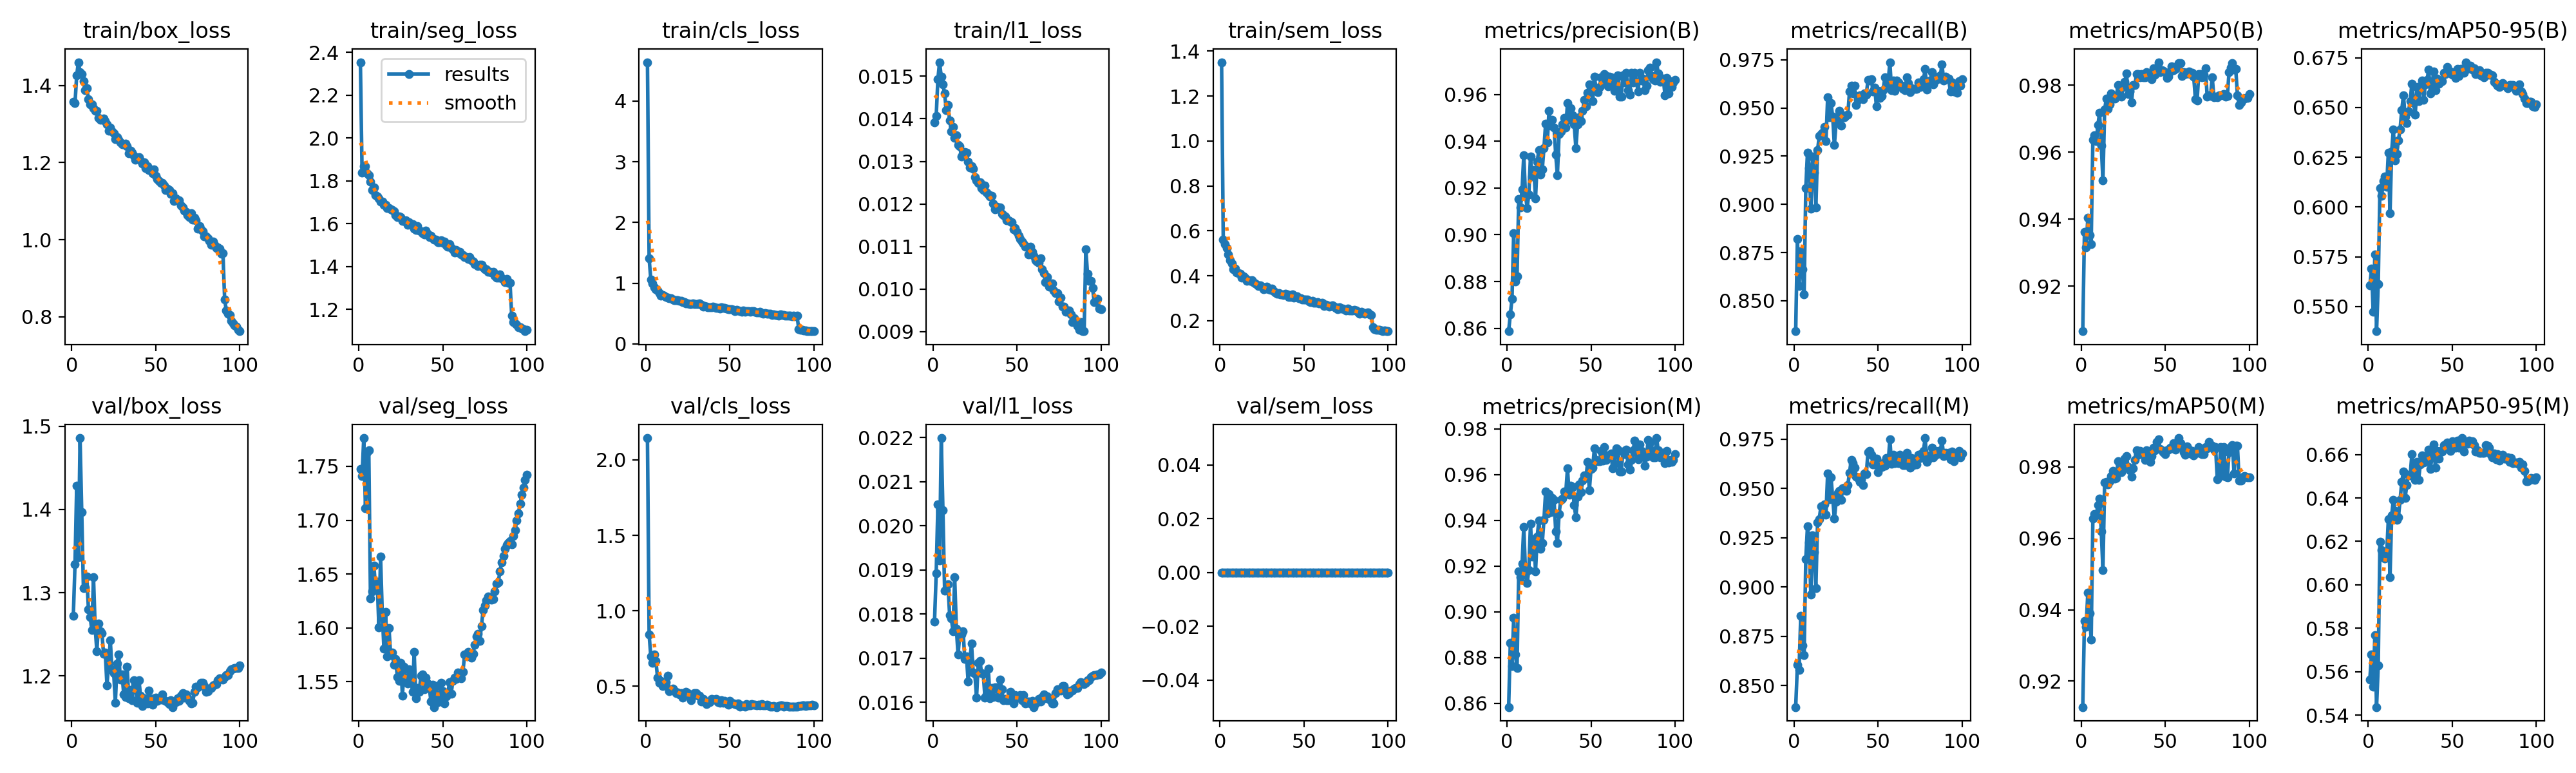

The table this chart was drawn from, first rows:
epoch, time, train/box_loss, train/seg_loss, train/cls_loss, train/l1_loss, train/sem_loss, metrics/precision(B), metrics/recall(B), metrics/mAP50(B), metrics/mAP50-95(B), metrics/precision(M), metrics/recall(M), metrics/mAP50(M), metrics/mAP50-95(M), val/box_loss, val/seg_loss, val/cls_loss, val/l1_loss, val/sem_loss, lr/pg0, lr/pg1, lr/pg2, lr/pg3
1, 423.2, 1.358, 2.354, 4.641, 0.01392, 1.351, 0.8587, 0.8342, 0.9065, 0.5605, 0.8584, 0.839, 0.9127, 0.5565, 1.273, 1.748, 2.145, 0.01783, 0, 0.009991, 0.00333, 0.009991, 0.00333
2, 975.9, 1.354, 1.839, 1.406, 0.01406, 0.5605, 0.8659, 0.8822, 0.9362, 0.5689, 0.8863, 0.8603, 0.9368, 0.5681, 1.335, 1.741, 0.8418, 0.01892, 0, 0.01979, 0.006598, 0.01979, 0.006598
3, 1631, 1.426, 1.869, 1.066, 0.01493, 0.5398, 0.8726, 0.8578, 0.9316, 0.5472, 0.8764, 0.858, 0.9352, 0.5532, 1.428, 1.776, 0.6975, 0.02048, 0, 0.0294, 0.009799, 0.0294, 0.009799
4, 2257, 1.46, 1.868, 0.9971, 0.01533, 0.5239, 0.9006, 0.8758, 0.9403, 0.5762, 0.8973, 0.8853, 0.9448, 0.577, 1.343, 1.711, 0.6534, 0.01922, 0, 0.02911, 0.009703, 0.02911, 0.009703
5, 2940, 1.434, 1.835, 0.9335, 0.01499, 0.4952, 0.88, 0.8662, 0.9353, 0.5376, 0.8812, 0.8703, 0.939, 0.5438, 1.486, 1.763, 0.7109, 0.02199, 0, 0.02881, 0.009604, 0.02881, 0.009604
6, 3624, 1.43, 1.827, 0.898, 0.01481, 0.4684, 0.8821, 0.8534, 0.9326, 0.5612, 0.8754, 0.8654, 0.9315, 0.5628, 1.397, 1.765, 0.669, 0.02035, 0, 0.02851, 0.009505, 0.02851, 0.009505
7, 4310, 1.41, 1.795, 0.8761, 0.01459, 0.4557, 0.9152, 0.9083, 0.9637, 0.6093, 0.9176, 0.9142, 0.9655, 0.6197, 1.305, 1.628, 0.5578, 0.01853, 0, 0.02822, 0.009406, 0.02822, 0.009406
8, 4962, 1.387, 1.756, 0.8352, 0.01421, 0.4288, 0.9116, 0.927, 0.965, 0.6056, 0.9153, 0.9307, 0.9667, 0.6161, 1.307, 1.634, 0.5212, 0.01855, 0, 0.02792, 0.009307, 0.02792, 0.009307
9, 5537, 1.393, 1.769, 0.7925, 0.01432, 0.4313, 0.9195, 0.919, 0.9633, 0.6131, 0.9211, 0.9227, 0.9665, 0.6128, 1.32, 1.658, 0.5378, 0.01867, 0, 0.02762, 0.009208, 0.02762, 0.009208
10, 6033, 1.365, 1.734, 0.8013, 0.01396, 0.4144, 0.934, 0.8976, 0.9681, 0.6153, 0.9372, 0.8961, 0.9692, 0.6122, 1.28, 1.639, 0.5008, 0.01797, 0, 0.02733, 0.009109, 0.02733, 0.009109
11, 6627, 1.351, 1.726, 0.7964, 0.01371, 0.4104, 0.9171, 0.9248, 0.9718, 0.6101, 0.9176, 0.9263, 0.9711, 0.6139, 1.271, 1.643, 0.5056, 0.0179, 0, 0.02703, 0.00901, 0.02703, 0.00901
12, 7814, 1.35, 1.718, 0.7763, 0.01381, 0.4083, 0.9115, 0.9165, 0.9619, 0.6273, 0.9125, 0.9176, 0.962, 0.6301, 1.255, 1.601, 0.5268, 0.01761, 0, 0.02673, 0.008911, 0.02673, 0.008911
13, 8084, 1.342, 1.704, 0.7671, 0.01355, 0.3909, 0.9173, 0.8984, 0.9516, 0.5967, 0.9184, 0.8994, 0.9511, 0.6035, 1.318, 1.666, 0.5696, 0.01883, 0, 0.02644, 0.008812, 0.02644, 0.008812
14, 8347, 1.335, 1.702, 0.7514, 0.01362, 0.3959, 0.9336, 0.928, 0.9726, 0.628, 0.9384, 0.9328, 0.9756, 0.632, 1.258, 1.614, 0.4675, 0.01767, 0, 0.02614, 0.008713, 0.02614, 0.008713
15, 8551, 1.334, 1.688, 0.749, 0.01339, 0.3905, 0.9248, 0.9355, 0.9759, 0.639, 0.9242, 0.9344, 0.9758, 0.6392, 1.23, 1.581, 0.4757, 0.01708, 0, 0.02584, 0.008614, 0.02584, 0.008614
16, 8762, 1.315, 1.688, 0.7303, 0.01336, 0.3777, 0.9277, 0.9366, 0.9729, 0.6234, 0.9319, 0.9408, 0.9751, 0.6342, 1.263, 1.615, 0.4857, 0.01753, 0, 0.02555, 0.008515, 0.02555, 0.008515
17, 9018, 1.311, 1.673, 0.7211, 0.01311, 0.3804, 0.9157, 0.9371, 0.9742, 0.6265, 0.9178, 0.9408, 0.976, 0.63, 1.253, 1.573, 0.4722, 0.01754, 0, 0.02525, 0.008416, 0.02525, 0.008416
18, 9250, 1.313, 1.673, 0.7189, 0.01318, 0.378, 0.9314, 0.9402, 0.9775, 0.6334, 0.9329, 0.9417, 0.9775, 0.6311, 1.251, 1.6, 0.4535, 0.01761, 0, 0.02495, 0.008317, 0.02495, 0.008317
19, 9452, 1.315, 1.668, 0.7168, 0.01322, 0.3799, 0.9363, 0.9328, 0.9759, 0.639, 0.9401, 0.9365, 0.9788, 0.6391, 1.226, 1.575, 0.4589, 0.01698, 0, 0.02465, 0.008218, 0.02465, 0.008218
20, 9657, 1.307, 1.664, 0.7129, 0.01321, 0.3713, 0.9256, 0.9555, 0.9761, 0.6488, 0.9277, 0.9576, 0.9767, 0.6474, 1.228, 1.577, 0.4456, 0.01704, 0, 0.02436, 0.008119, 0.02436, 0.008119
21, 9862, 1.299, 1.658, 0.7105, 0.01299, 0.3669, 0.928, 0.9451, 0.9768, 0.6562, 0.9302, 0.9445, 0.977, 0.6522, 1.189, 1.566, 0.4534, 0.01647, 0, 0.02406, 0.00802, 0.02406, 0.00802
22, 10062, 1.283, 1.64, 0.6862, 0.01286, 0.3601, 0.9371, 0.9524, 0.98, 0.6454, 0.9402, 0.9556, 0.9816, 0.64, 1.214, 1.571, 0.4266, 0.01693, 0, 0.02376, 0.007921, 0.02376, 0.007921
23, 10264, 1.29, 1.632, 0.6862, 0.01288, 0.3544, 0.9476, 0.9455, 0.9788, 0.6422, 0.9526, 0.9451, 0.9805, 0.646, 1.242, 1.554, 0.4486, 0.01733, 0, 0.02347, 0.007822, 0.02347, 0.007822
24, 10466, 1.28, 1.635, 0.6715, 0.01282, 0.3585, 0.9395, 0.9307, 0.9765, 0.6479, 0.943, 0.9345, 0.9786, 0.6507, 1.207, 1.551, 0.4628, 0.01667, 0, 0.02317, 0.007723, 0.02317, 0.007723
25, 10670, 1.276, 1.631, 0.669, 0.01263, 0.3503, 0.9531, 0.9421, 0.9794, 0.653, 0.9516, 0.9431, 0.9797, 0.6503, 1.204, 1.568, 0.4557, 0.01664, 0, 0.02287, 0.007624, 0.02287, 0.007624
26, 10872, 1.261, 1.613, 0.6622, 0.01256, 0.3409, 0.9466, 0.9449, 0.981, 0.662, 0.9437, 0.9478, 0.9822, 0.66, 1.168, 1.537, 0.4365, 0.0161, 0, 0.02258, 0.007525, 0.02258, 0.007525
27, 11074, 1.265, 1.612, 0.6613, 0.01249, 0.3421, 0.9493, 0.9485, 0.9835, 0.6523, 0.9499, 0.9488, 0.983, 0.6538, 1.215, 1.564, 0.4081, 0.01689, 0, 0.02228, 0.007426, 0.02228, 0.007426
28, 11276, 1.26, 1.617, 0.6664, 0.01251, 0.3505, 0.9459, 0.9408, 0.9774, 0.6465, 0.9491, 0.944, 0.9799, 0.6483, 1.226, 1.552, 0.4439, 0.01694, 0, 0.02198, 0.007327, 0.02198, 0.007327
29, 11479, 1.252, 1.596, 0.6618, 0.01237, 0.3393, 0.9344, 0.9462, 0.9781, 0.6602, 0.9353, 0.9499, 0.9791, 0.6567, 1.195, 1.548, 0.455, 0.01666, 0, 0.02168, 0.007228, 0.02168, 0.007228
30, 11682, 1.248, 1.607, 0.6538, 0.01233, 0.3375, 0.9254, 0.9451, 0.9748, 0.6533, 0.93, 0.9504, 0.9774, 0.6483, 1.201, 1.562, 0.4554, 0.01664, 0, 0.02139, 0.007129, 0.02139, 0.007129
31, 11885, 1.247, 1.595, 0.6597, 0.01244, 0.3418, 0.943, 0.9462, 0.9801, 0.6605, 0.9428, 0.9485, 0.9796, 0.6554, 1.178, 1.555, 0.4372, 0.01611, 0, 0.02109, 0.00703, 0.02109, 0.00703
32, 12088, 1.249, 1.596, 0.6647, 0.01226, 0.3304, 0.9443, 0.9467, 0.98, 0.6635, 0.949, 0.9517, 0.982, 0.6595, 1.175, 1.541, 0.4358, 0.01618, 0, 0.02079, 0.006931, 0.02079, 0.006931
33, 12290, 1.242, 1.576, 0.6444, 0.01222, 0.3251, 0.9473, 0.9584, 0.9833, 0.6539, 0.9494, 0.9579, 0.9847, 0.6562, 1.211, 1.577, 0.3992, 0.01676, 0, 0.0205, 0.006832, 0.0205, 0.006832
34, 12492, 1.224, 1.571, 0.6198, 0.01217, 0.3194, 0.9501, 0.9616, 0.9832, 0.6616, 0.9527, 0.9643, 0.9835, 0.6567, 1.173, 1.535, 0.418, 0.01609, 0, 0.0202, 0.006733, 0.0202, 0.006733
35, 12695, 1.23, 1.587, 0.6225, 0.01219, 0.3235, 0.9458, 0.9576, 0.9823, 0.6638, 0.9523, 0.9627, 0.9844, 0.6589, 1.183, 1.544, 0.398, 0.01632, 0, 0.0199, 0.006634, 0.0199, 0.006634
36, 12897, 1.225, 1.567, 0.6203, 0.01201, 0.3165, 0.9564, 0.9616, 0.9834, 0.669, 0.9628, 0.9606, 0.9839, 0.6622, 1.171, 1.54, 0.3833, 0.01612, 0, 0.01961, 0.006535, 0.01961, 0.006535
37, 13101, 1.217, 1.566, 0.605, 0.01187, 0.3168, 0.9491, 0.9515, 0.9823, 0.6569, 0.9513, 0.9558, 0.9837, 0.6532, 1.195, 1.556, 0.3967, 0.01634, 0, 0.01931, 0.006436, 0.01931, 0.006436
38, 13302, 1.208, 1.556, 0.5997, 0.01193, 0.3145, 0.9541, 0.9542, 0.9823, 0.6615, 0.9552, 0.9552, 0.9819, 0.659, 1.19, 1.556, 0.3965, 0.01634, 0, 0.01901, 0.006337, 0.01901, 0.006337
39, 13507, 1.212, 1.549, 0.6051, 0.01189, 0.3209, 0.9512, 0.9566, 0.9839, 0.6681, 0.9546, 0.9534, 0.9847, 0.6645, 1.167, 1.543, 0.4161, 0.01611, 0, 0.01871, 0.006238, 0.01871, 0.006238
40, 13710, 1.214, 1.567, 0.6166, 0.01192, 0.3169, 0.9471, 0.9551, 0.9832, 0.6586, 0.9466, 0.9546, 0.9828, 0.6539, 1.195, 1.554, 0.4116, 0.01652, 0, 0.01842, 0.006139, 0.01842, 0.006139
41, 13913, 1.206, 1.553, 0.6097, 0.01177, 0.3069, 0.9372, 0.9546, 0.9823, 0.6646, 0.9415, 0.9516, 0.9815, 0.6618, 1.176, 1.548, 0.4132, 0.01629, 0, 0.01812, 0.00604, 0.01812, 0.00604
42, 14116, 1.196, 1.539, 0.5981, 0.01174, 0.3067, 0.9473, 0.9576, 0.9818, 0.6621, 0.9503, 0.9575, 0.983, 0.6582, 1.164, 1.544, 0.4174, 0.01604, 0, 0.01782, 0.005941, 0.01782, 0.005941
43, 14322, 1.201, 1.543, 0.5968, 0.01171, 0.3167, 0.9502, 0.9569, 0.985, 0.6634, 0.9558, 0.9572, 0.9855, 0.6616, 1.173, 1.531, 0.3961, 0.01607, 0, 0.01753, 0.005842, 0.01753, 0.005842
44, 14529, 1.186, 1.531, 0.585, 0.01161, 0.3036, 0.9486, 0.9647, 0.9832, 0.6633, 0.9523, 0.9684, 0.9846, 0.6613, 1.171, 1.547, 0.3903, 0.01604, 0, 0.01723, 0.005743, 0.01723, 0.005743
45, 14737, 1.191, 1.526, 0.5996, 0.01161, 0.3076, 0.9531, 0.9641, 0.9845, 0.6675, 0.9573, 0.9688, 0.987, 0.6644, 1.167, 1.526, 0.4074, 0.01605, 0, 0.01693, 0.005644, 0.01693, 0.005644
46, 14942, 1.18, 1.526, 0.5967, 0.01158, 0.3077, 0.9576, 0.9648, 0.9868, 0.6669, 0.9596, 0.9669, 0.9878, 0.6644, 1.182, 1.546, 0.3911, 0.01623, 0, 0.01664, 0.005545, 0.01664, 0.005545
47, 15147, 1.182, 1.514, 0.5914, 0.01157, 0.2996, 0.9549, 0.9585, 0.9839, 0.6704, 0.9586, 0.962, 0.985, 0.6656, 1.173, 1.531, 0.402, 0.01613, 0, 0.01634, 0.005446, 0.01634, 0.005446
48, 15351, 1.172, 1.513, 0.5835, 0.0114, 0.2997, 0.9607, 0.9606, 0.9844, 0.6673, 0.9655, 0.9621, 0.9847, 0.6631, 1.166, 1.534, 0.3902, 0.01597, 0, 0.01604, 0.005347, 0.01604, 0.005347
49, 15555, 1.182, 1.522, 0.57, 0.01143, 0.2935, 0.9644, 0.951, 0.9842, 0.668, 0.9531, 0.965, 0.9841, 0.6616, 1.173, 1.549, 0.3777, 0.01616, 0, 0.01574, 0.005248, 0.01574, 0.005248
50, 15759, 1.165, 1.51, 0.5749, 0.01134, 0.2939, 0.962, 0.9588, 0.9839, 0.6663, 0.9625, 0.9582, 0.9835, 0.666, 1.174, 1.541, 0.4022, 0.01612, 0, 0.01545, 0.005149, 0.01545, 0.005149
51, 15963, 1.157, 1.517, 0.5745, 0.01125, 0.2948, 0.9573, 0.9553, 0.9822, 0.6675, 0.9631, 0.9616, 0.9846, 0.6642, 1.17, 1.53, 0.3926, 0.01611, 0, 0.01515, 0.00505, 0.01515, 0.00505
52, 16167, 1.153, 1.498, 0.5621, 0.01117, 0.2942, 0.9676, 0.9564, 0.9825, 0.665, 0.9714, 0.9608, 0.9849, 0.6631, 1.173, 1.536, 0.3878, 0.01617, 0, 0.01485, 0.004951, 0.01485, 0.004951
53, 16370, 1.146, 1.493, 0.5433, 0.01112, 0.2848, 0.9626, 0.9591, 0.984, 0.6693, 0.9663, 0.9628, 0.9855, 0.6665, 1.172, 1.539, 0.3821, 0.01604, 0, 0.01456, 0.004852, 0.01456, 0.004852
54, 16576, 1.147, 1.506, 0.5673, 0.01107, 0.2832, 0.961, 0.9659, 0.9855, 0.6657, 0.9657, 0.9616, 0.9853, 0.6632, 1.178, 1.55, 0.3778, 0.01617, 0, 0.01426, 0.004753, 0.01426, 0.004753
55, 16787, 1.14, 1.488, 0.5567, 0.011, 0.2871, 0.9634, 0.9611, 0.9845, 0.6694, 0.9659, 0.9655, 0.9867, 0.6641, 1.171, 1.539, 0.3857, 0.01598, 0, 0.01396, 0.004654, 0.01396, 0.004654
56, 16992, 1.128, 1.48, 0.5462, 0.011, 0.2796, 0.9673, 0.9632, 0.9848, 0.6694, 0.9704, 0.9627, 0.9848, 0.6675, 1.17, 1.551, 0.364, 0.01599, 0, 0.01367, 0.004555, 0.01367, 0.004555
57, 17195, 1.132, 1.466, 0.5265, 0.01081, 0.2807, 0.9651, 0.9738, 0.9857, 0.6675, 0.9662, 0.9748, 0.9859, 0.6613, 1.169, 1.554, 0.3738, 0.01602, 0, 0.01337, 0.004456, 0.01337, 0.004456
58, 17399, 1.129, 1.476, 0.5504, 0.011, 0.2813, 0.9688, 0.9592, 0.9866, 0.6728, 0.972, 0.9623, 0.9881, 0.6654, 1.166, 1.552, 0.3694, 0.01597, 0, 0.01307, 0.004357, 0.01307, 0.004357
59, 17602, 1.118, 1.466, 0.5311, 0.01088, 0.2758, 0.9679, 0.9642, 0.9865, 0.6695, 0.9664, 0.9669, 0.9866, 0.6647, 1.171, 1.558, 0.363, 0.01603, 0, 0.01277, 0.004258, 0.01277, 0.004258
60, 17808, 1.121, 1.469, 0.5419, 0.01078, 0.277, 0.9636, 0.959, 0.9826, 0.6705, 0.9674, 0.9627, 0.9854, 0.6663, 1.163, 1.555, 0.3808, 0.01589, 0, 0.01248, 0.004159, 0.01248, 0.004159
... 40 more rows
